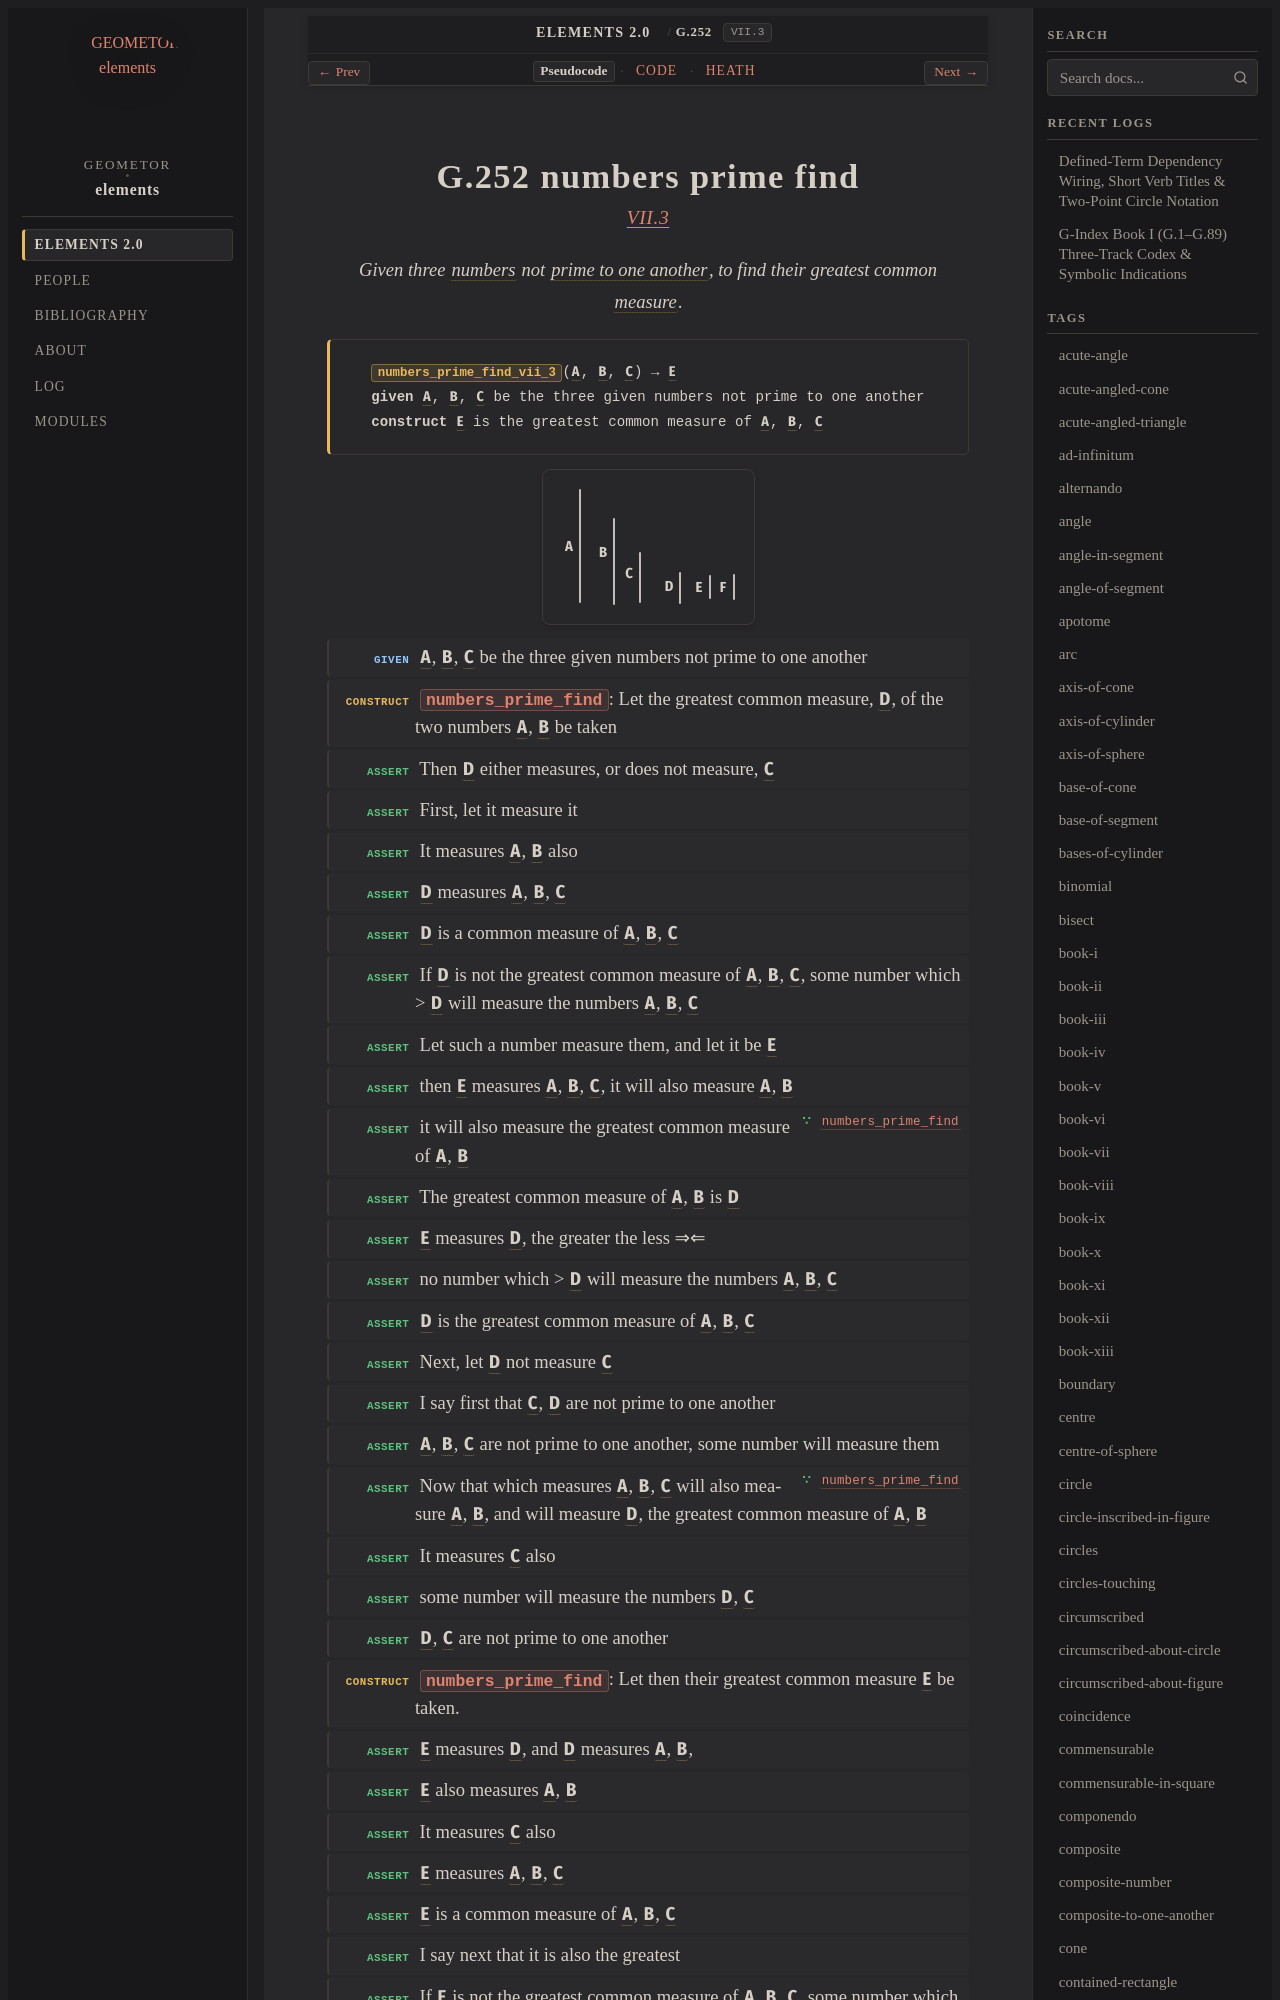

repository: geometor/elements · page: elements2/G.252/index.html · generator: sphinx

:order: 252
:number: 252
:canonical_id: G.252
:original_id: VII.3
:title: G.252 numbers prime find
:volume: II
:book: VII
:type: prop
:subtype: problem
:categories: problem, finding, number-theory
:category: problem, finding, number-theory
:tags: book-vii, point, number, prime-to-one-another, part-aliquot, prime, reductio-ad-absurdum
:dependencies: G.169, G.248, G.249, G.251
:excerpt: Given three numbers not prime to one another, to find their greatest common measure.

.. _G.252:
.. _VII.3:
